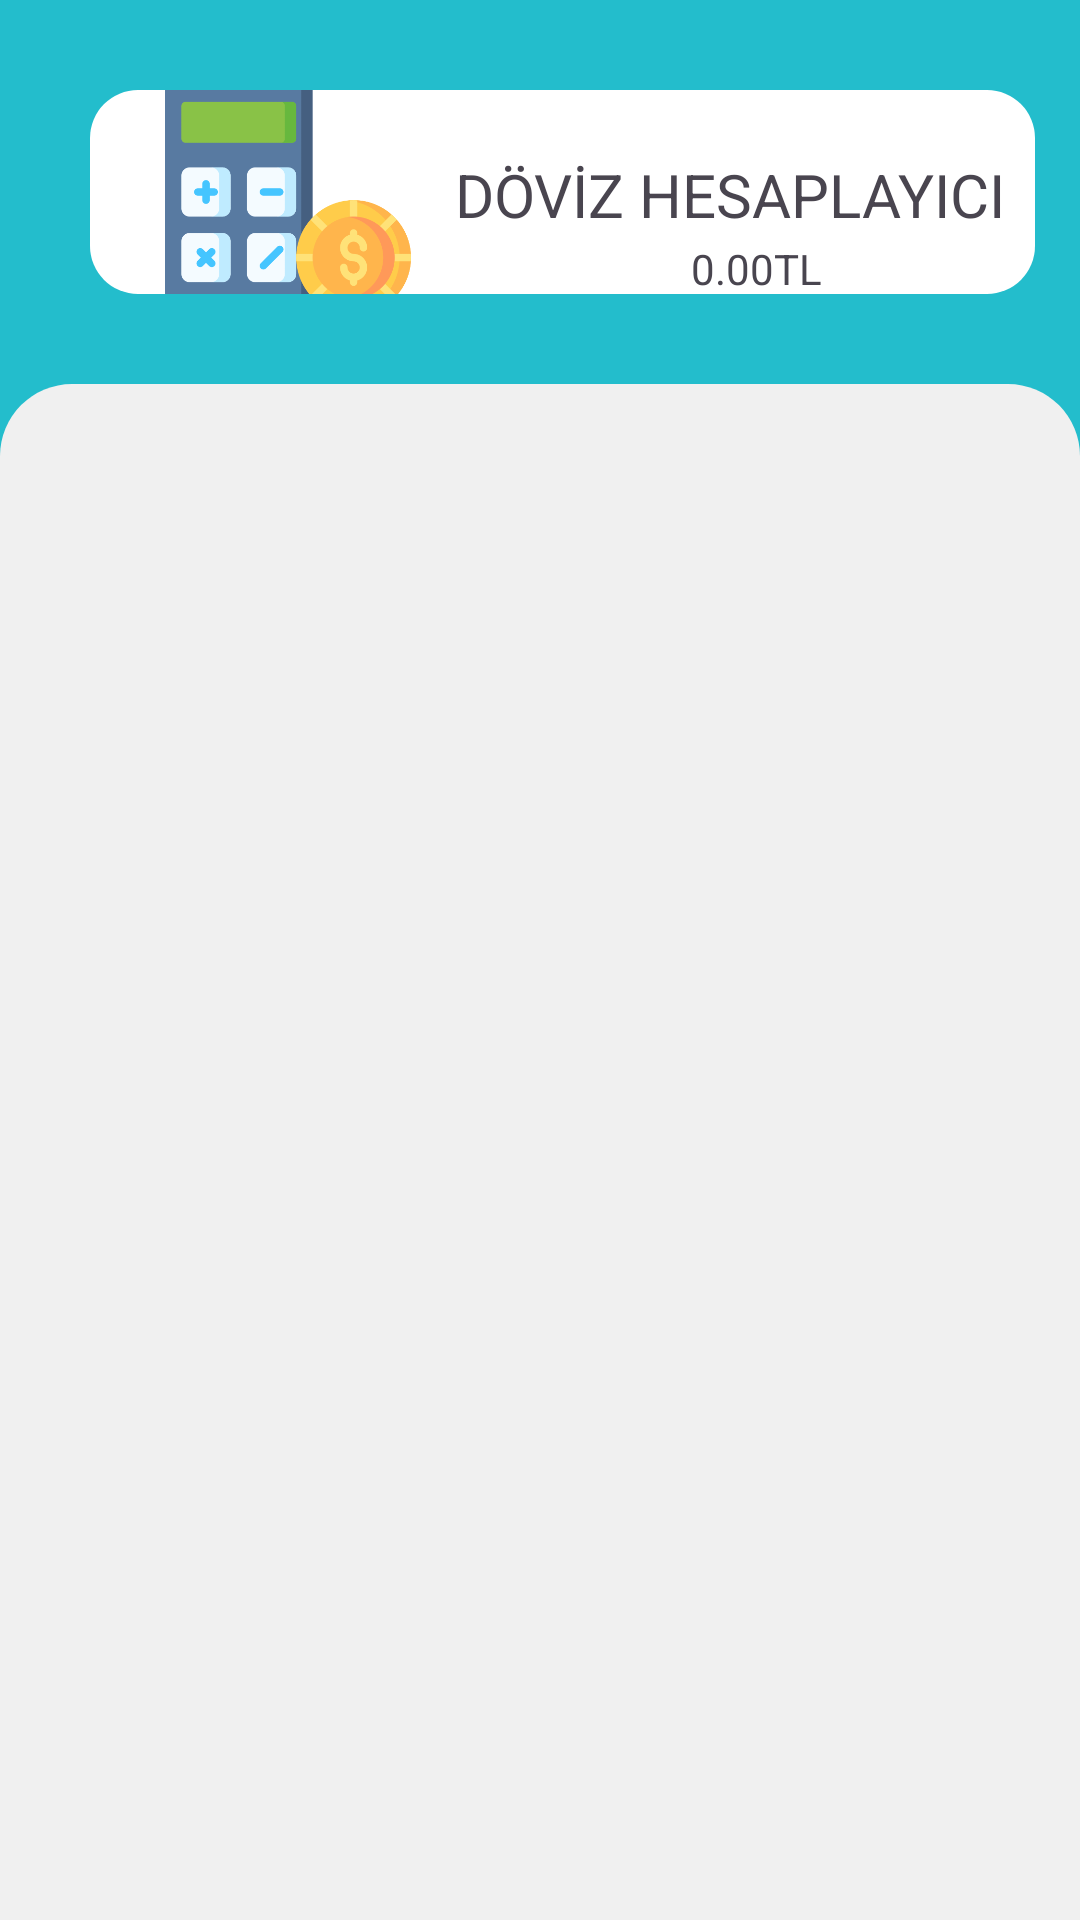

Reconstruct the res/layout file that produces this screen, plus the resources it refers to.
<!-- AndroidManifest.xml: application theme Theme.MyCurrencyApp -->
<!-- res/layout/fragment_calculate.xml -->
<?xml version="1.0" encoding="utf-8"?>
<LinearLayout xmlns:android="http://schemas.android.com/apk/res/android"
    xmlns:tools="http://schemas.android.com/tools"
    android:layout_width="match_parent"
    android:layout_height="match_parent"
    tools:context=".Pages.Calculate"
    android:background="#23BDCC"
    android:orientation="vertical">



    <LinearLayout
        android:layout_width="match_parent"
        android:layout_height="0dp"
        android:layout_weight="1">
        <LinearLayout
            android:layout_width="0dp"
            android:layout_height="match_parent"
            android:background="@drawable/rounded_corner">

        </LinearLayout>
        <LinearLayout
            android:layout_width="0dp"
            android:layout_height="match_parent"
            android:layout_weight="2"
            android:orientation="horizontal"
            android:layout_marginTop="30dp"
            android:layout_marginEnd="15dp"
            android:layout_marginBottom="30dp"
            android:layout_marginStart="30dp"
            android:background="@drawable/rounded_corner"
            android:backgroundTint="#fff">

            <ImageView
                android:layout_width="92dp"
                android:padding="5dp"
                android:layout_marginLeft="20dp"
                android:layout_height="match_parent"
                android:scaleType="centerCrop"
                android:src="@drawable/calculator" />


            <LinearLayout
                android:layout_width="wrap_content"
                android:orientation="vertical"
                android:layout_height="match_parent">
            <TextView
                android:layout_width="match_parent"
                android:layout_height="30dp"
                android:textSize="20dp"
                android:text="DÖVİZ HESAPLAYICI"
                android:gravity="center"
                android:layout_marginTop="20dp"
                android:id="@+id/calctext">
            </TextView>

            <TextView
                android:id="@+id/restext"
                android:layout_width="220dp"
                android:layout_height="wrap_content"
                android:layout_weight="1"
                android:gravity="center"
                android:text="0.00TL" />


            </LinearLayout>

        </LinearLayout>




    </LinearLayout>


    <androidx.recyclerview.widget.RecyclerView
        android:id="@+id/kurlar"
        android:layout_width="match_parent"
        android:layout_height="0dp"
        android:layout_weight="4"
        android:paddingTop="18dp"
        android:background="@drawable/tounded_top"
        android:backgroundTint="#f0f0f0">
    </androidx.recyclerview.widget.RecyclerView>

</LinearLayout>
<!-- resources referenced by this layout -->
<resources>
  <!-- drawable calculator: png bitmap (drawable, 26719 bytes) -->
  <!-- drawable rounded_corner (drawable) -->
  <shape xmlns:android="http://schemas.android.com/apk/res/android"
      android:shape="rectangle">
      <corners android:radius="16dp" /> 
      <solid android:color="#ffffff" /> 
  </shape>
  <!-- drawable tounded_top (drawable) -->
  <shape xmlns:android="http://schemas.android.com/apk/res/android"
      android:shape="rectangle">
      <corners
          android:topLeftRadius="24dp"
          android:topRightRadius="24dp"
          android:bottomRightRadius="0dp"
          android:bottomLeftRadius="0dp"
          />
      <solid android:color="#ffffff" /> 
  </shape>
  <style name="Theme.MyCurrencyApp" parent="Base.Theme.MyCurrencyApp" />
  <style name="Base.Theme.MyCurrencyApp" parent="Theme.Material3.DayNight.NoActionBar">
          
          
          
          
          
      </style>
</resources>
